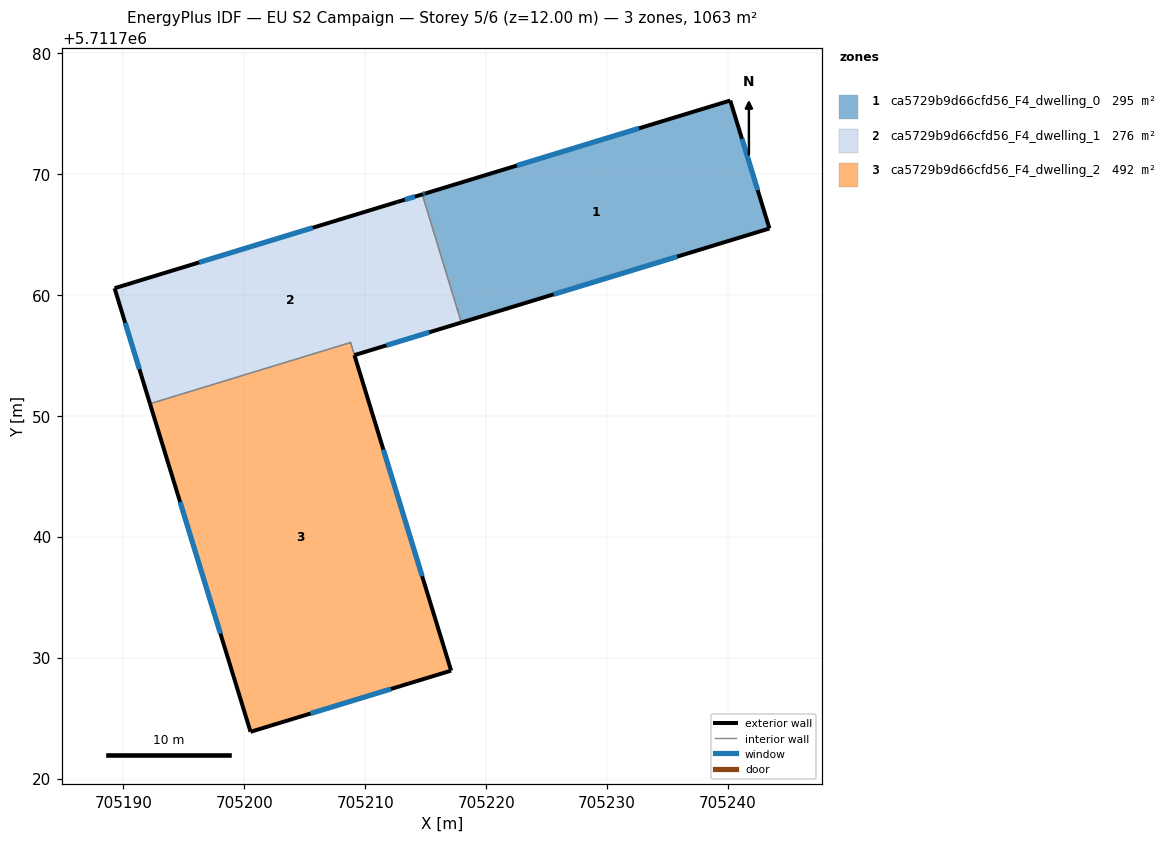
=== STOREY PLAN SPEC (per zone: floor XY polygon, exterior-wall plan segments, windows/doors) ===
zone 1: ca5729b9d66cfd56_F4_dwelling_0  (294.9 m²)
  floor: (705243.42, 5711765.50) (705240.18, 5711776.08) (705215.00, 5711768.41) (705214.71, 5711768.32) (705217.95, 5711757.73)
  exterior wall: (705214.71, 5711768.32) – (705215.00, 5711768.41)  [0.3 m]
    window: (705214.80, 5711768.34) – (705214.91, 5711768.38)  [0.1 m²]
  exterior wall: (705215.00, 5711768.41) – (705240.18, 5711776.08)  [26.3 m]
    window: (705222.54, 5711770.70) – (705232.64, 5711773.78)  [12.7 m²]
  exterior wall: (705240.18, 5711776.08) – (705243.43, 5711765.50)  [11.1 m]
    window: (705241.15, 5711772.92) – (705242.45, 5711768.67)  [5.3 m²]
  exterior wall: (705243.43, 5711765.50) – (705217.95, 5711757.73)  [26.6 m]
    window: (705235.80, 5711763.17) – (705225.58, 5711760.05)  [12.9 m²]
  exterior wall: (705217.95, 5711757.72) – (705217.95, 5711757.73)  [0.0 m]
  exterior wall: (705217.63, 5711758.78) – (705217.63, 5711758.77)  [0.0 m]
  interior walls: 2
zone 2: ca5729b9d66cfd56_F4_dwelling_1  (275.8 m²)
  floor: (705217.95, 5711757.72) (705214.71, 5711768.32) (705212.65, 5711767.70) (705189.27, 5711760.56) (705192.20, 5711751.00) (705208.78, 5711756.07) (705209.10, 5711755.03)
  exterior wall: (705192.20, 5711751.00) – (705189.27, 5711760.56)  [10.0 m]
    window: (705191.32, 5711753.87) – (705190.14, 5711757.70)  [4.8 m²]
  exterior wall: (705189.27, 5711760.56) – (705212.66, 5711767.70)  [24.5 m]
    window: (705196.27, 5711762.70) – (705205.65, 5711765.56)  [11.8 m²]
  exterior wall: (705212.66, 5711767.70) – (705214.71, 5711768.32)  [2.1 m]
    window: (705213.27, 5711767.88) – (705214.10, 5711768.13)  [1.0 m²]
  exterior wall: (705217.95, 5711757.72) – (705209.10, 5711755.03)  [9.2 m]
    window: (705215.30, 5711756.92) – (705211.75, 5711755.83)  [4.5 m²]
  exterior wall: (705208.78, 5711756.07) – (705208.78, 5711756.07)  [0.0 m]
  exterior wall: (705217.63, 5711758.78) – (705217.63, 5711758.77)  [0.0 m]
  interior walls: 4
zone 3: ca5729b9d66cfd56_F4_dwelling_2  (492.1 m²)
  floor: (705217.10, 5711728.93) (705208.78, 5711756.07) (705192.20, 5711751.00) (705200.51, 5711723.88)
  exterior wall: (705208.78, 5711756.07) – (705208.78, 5711756.07)  [0.0 m]
  exterior wall: (705209.10, 5711755.02) – (705209.10, 5711755.03)  [0.0 m]
  exterior wall: (705209.10, 5711755.02) – (705217.10, 5711728.93)  [27.3 m]
    window: (705211.50, 5711747.21) – (705214.71, 5711736.74)  [13.2 m²]
  exterior wall: (705217.10, 5711728.93) – (705200.51, 5711723.88)  [17.3 m]
    window: (705212.13, 5711727.42) – (705205.48, 5711725.39)  [8.4 m²]
  exterior wall: (705200.51, 5711723.88) – (705192.20, 5711751.00)  [28.4 m]
    window: (705198.02, 5711732.00) – (705194.69, 5711742.88)  [13.7 m²]
  interior walls: 2

=== DERIVED (storey summary) ===
Building: EU S2 Campaign
Storey: 5 of 6  (floor level z = 12.00 m)
Storey gross floor area: 1062.8 m²
Zones on this storey: 3
  - ca5729b9d66cfd56_F4_dwelling_0: floor 294.9 m²; exterior wall 64.3 m (193.0 m²); 4 window(s) 31.1 m²; WWR 16.1%
  - ca5729b9d66cfd56_F4_dwelling_1: floor 275.8 m²; exterior wall 45.9 m (137.5 m²); 4 window(s) 22.1 m²; WWR 16.1%
  - ca5729b9d66cfd56_F4_dwelling_2: floor 492.1 m²; exterior wall 73.0 m (219.0 m²); 3 window(s) 35.3 m²; WWR 16.1%
Zone adjacency (shared interzone walls):
  - ca5729b9d66cfd56_F4_dwelling_0 ↔ ca5729b9d66cfd56_F4_dwelling_1
  - ca5729b9d66cfd56_F4_dwelling_1 ↔ ca5729b9d66cfd56_F4_dwelling_2